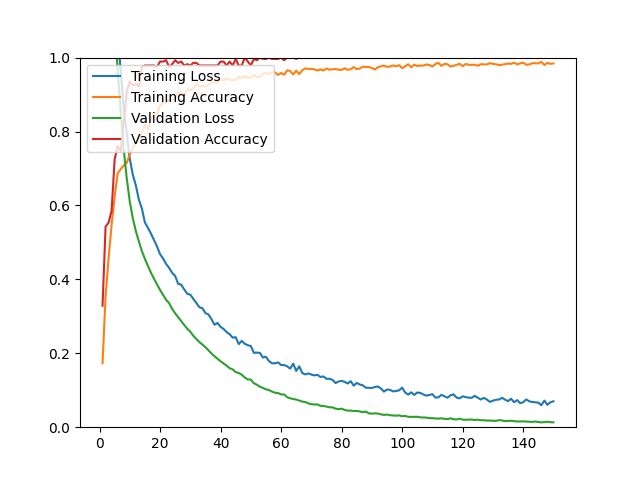

The data file committed next to this chart (first rows):
epoch, loss, acc, val_loss, val_acc
1, 1.594, 0.1732, 1.508, 0.3286
2, 1.477, 0.3538, 1.425, 0.5429
3, 1.395, 0.4569, 1.332, 0.5536
4, 1.29, 0.5482, 1.221, 0.5857
5, 1.183, 0.6242, 1.092, 0.7250
6, 1.071, 0.6871, 0.9668, 0.7607
7, 0.9629, 0.6982, 0.8537, 0.7464
8, 0.8650, 0.7080, 0.7517, 0.8250
9, 0.7954, 0.7155, 0.6733, 0.9071
10, 0.7267, 0.7379, 0.6105, 0.9357
11, 0.6828, 0.7564, 0.5653, 0.9250
12, 0.6543, 0.7678, 0.5305, 0.9286
13, 0.6159, 0.7800, 0.5028, 0.9214
14, 0.5916, 0.7985, 0.4765, 0.9750
15, 0.5539, 0.8182, 0.4551, 0.9786
16, 0.5394, 0.8048, 0.4364, 0.9786
17, 0.5239, 0.8331, 0.4181, 0.9786
18, 0.5065, 0.8473, 0.4016, 0.9786
19, 0.4890, 0.8473, 0.3866, 0.9750
20, 0.4681, 0.8705, 0.3713, 0.9893
21, 0.4566, 0.8784, 0.3581, 0.9893
22, 0.4416, 0.8772, 0.3447, 0.9929
23, 0.4310, 0.8851, 0.3356, 0.9750
24, 0.4177, 0.8871, 0.3201, 0.9821
25, 0.4089, 0.8894, 0.3081, 0.9929
26, 0.3877, 0.9052, 0.2974, 0.9857
27, 0.3856, 0.9036, 0.2869, 0.9893
28, 0.3726, 0.8993, 0.2764, 0.9786
29, 0.3609, 0.9142, 0.2661, 0.9821
30, 0.3586, 0.9111, 0.2585, 0.9786
31, 0.3471, 0.9166, 0.2473, 0.9857
32, 0.3362, 0.9276, 0.2387, 0.9857
33, 0.3246, 0.9225, 0.2303, 0.9786
34, 0.3219, 0.9237, 0.2236, 0.9786
35, 0.3087, 0.9221, 0.2165, 0.9786
36, 0.3050, 0.9252, 0.2080, 0.9786
37, 0.2920, 0.9323, 0.1995, 0.9786
38, 0.2772, 0.9327, 0.1919, 0.9786
39, 0.2821, 0.9323, 0.1851, 0.9786
40, 0.2714, 0.9414, 0.1783, 0.9893
41, 0.2657, 0.9390, 0.1723, 0.9893
42, 0.2573, 0.9441, 0.1665, 0.9786
43, 0.2516, 0.9398, 0.1597, 0.9893
44, 0.2424, 0.9390, 0.1564, 0.9786
45, 0.2434, 0.9386, 0.1490, 0.9964
46, 0.2249, 0.9484, 0.1468, 0.9786
47, 0.2335, 0.9449, 0.1419, 0.9786
48, 0.2256, 0.9492, 0.1344, 1
49, 0.2218, 0.9453, 0.1293, 0.9893
50, 0.2197, 0.9469, 0.1288, 0.9786
51, 0.2012, 0.9528, 0.1188, 0.9964
52, 0.2019, 0.9477, 0.1150, 0.9929
53, 0.2009, 0.9473, 0.1095, 1
54, 0.1886, 0.9571, 0.1063, 0.9964
55, 0.1904, 0.9583, 0.1025, 0.9964
56, 0.1788, 0.9559, 0.1005, 1
57, 0.1730, 0.9606, 0.0963, 0.9964
58, 0.1728, 0.9599, 0.0932, 0.9964
59, 0.1754, 0.9532, 0.0925, 0.9964
60, 0.1681, 0.9583, 0.0886, 1
... 90 more rows
